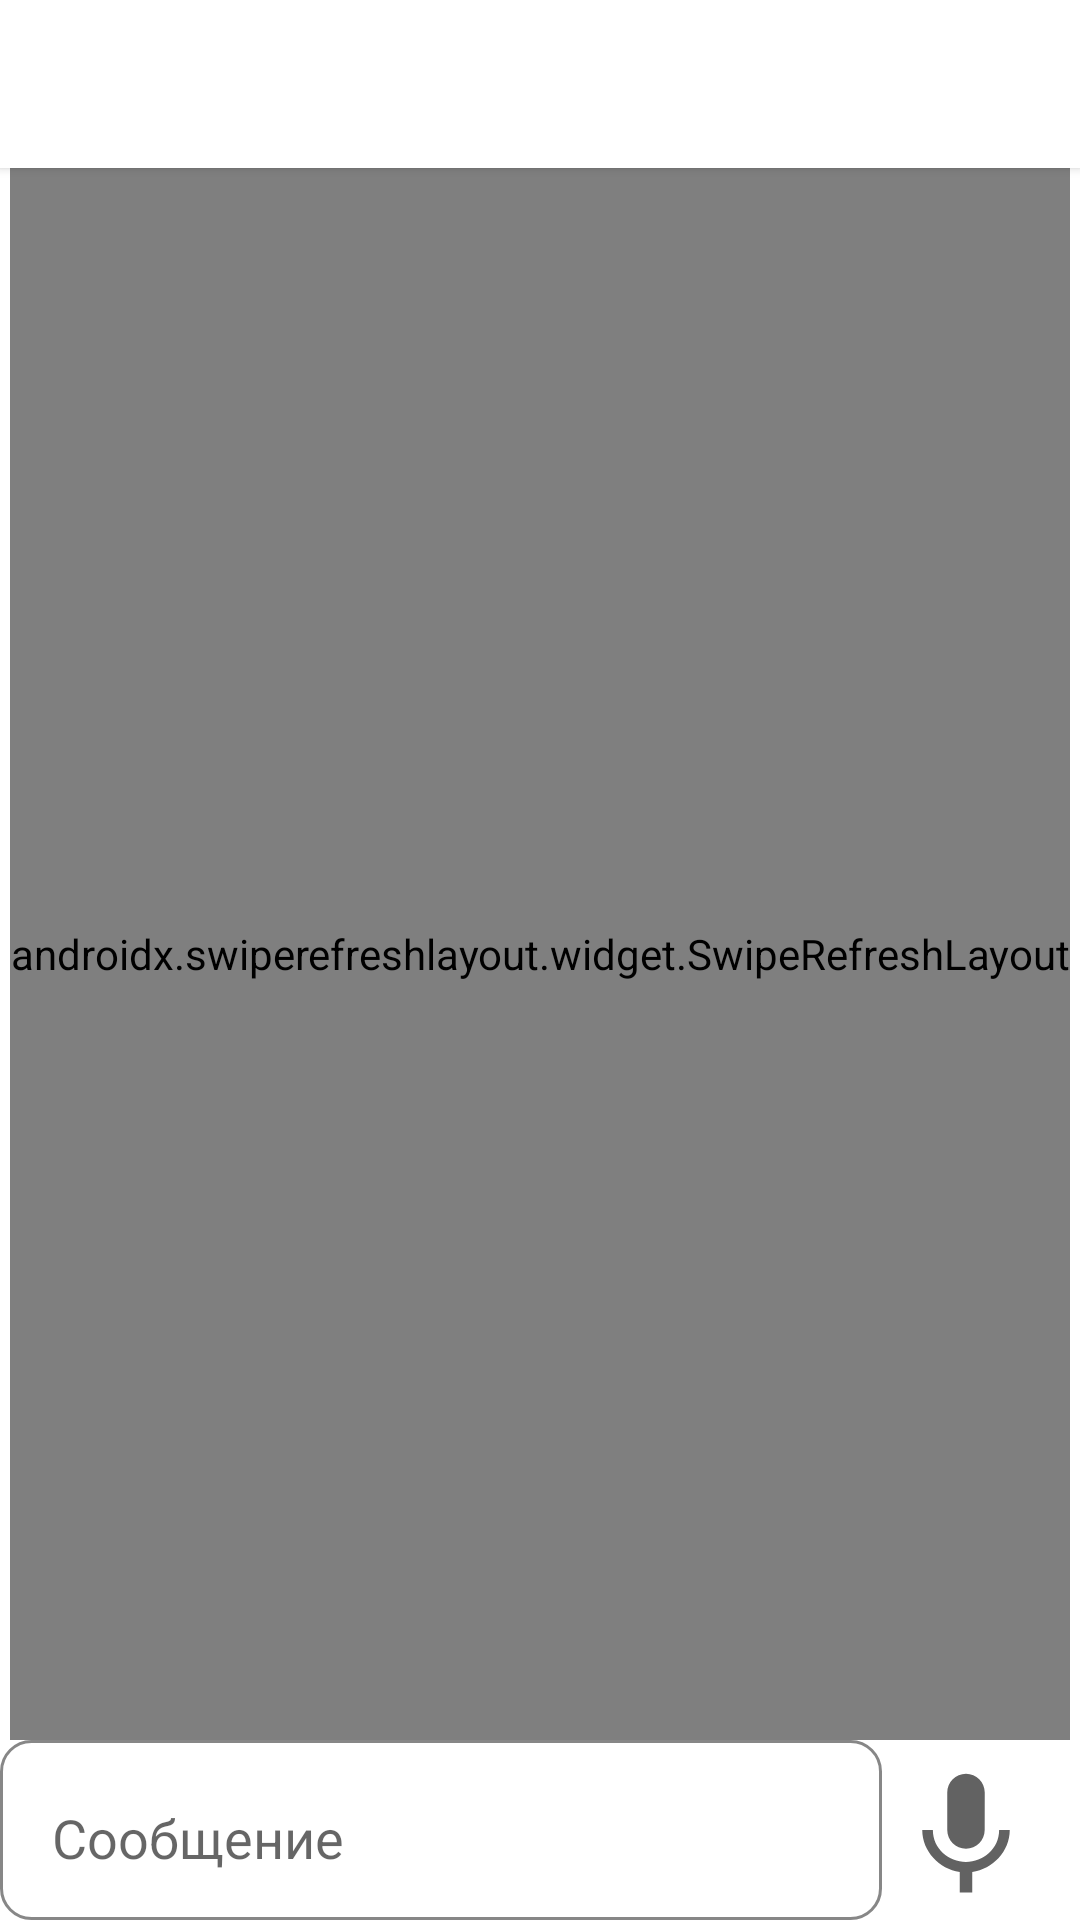

The Android layout XML behind this screen, and the referenced resources:
<!-- AndroidManifest.xml: application theme Theme.RsesTok -->
<!-- res/layout/fragment_single_chat.xml -->
<?xml version="1.0" encoding="utf-8"?>
<androidx.constraintlayout.widget.ConstraintLayout xmlns:android="http://schemas.android.com/apk/res/android"
    xmlns:app="http://schemas.android.com/apk/res-auto"
    xmlns:tools="http://schemas.android.com/tools"
    android:layout_width="match_parent"
    android:layout_height="match_parent">

    <androidx.appcompat.widget.Toolbar
        android:id="@+id/toolbar_single_chat"
        android:layout_width="0dp"
        android:layout_height="wrap_content"
        android:background="@color/white"
        android:elevation="2dp"
        android:minHeight="?attr/actionBarSize"
        android:theme="?attr/actionBarTheme"
        app:layout_constraintEnd_toEndOf="parent"
        app:layout_constraintStart_toStartOf="parent"
        app:layout_constraintTop_toTopOf="parent" />


    <EditText
        android:id="@+id/chat_input_message"
        android:layout_width="0dp"
        android:layout_height="60dp"
        android:background="@drawable/custom_input"
        android:drawablePadding="10dp"
        android:ems="10"
        android:hint="    Сообщение"
        android:inputType="textEmailAddress"
        android:minHeight="48dp"
        android:paddingTop="@dimen/appPading"
        app:layout_constraintBottom_toBottomOf="parent"
        app:layout_constraintEnd_toStartOf="@+id/send_btn"
        app:layout_constraintStart_toStartOf="parent">

    </EditText>


    <ImageView
        android:id="@+id/send_btn"
        android:layout_width="50dp"
        android:layout_height="0dp"
        android:layout_marginEnd="@dimen/activity_vertical_margin"
        android:background="@drawable/ripple_effect"
        android:src="@drawable/ic_send_massage"
        android:visibility="invisible"
        app:layout_constraintBottom_toBottomOf="parent"
        app:layout_constraintEnd_toEndOf="parent"
        app:layout_constraintTop_toTopOf="@+id/chat_input_message" />

    <ImageView
        android:id="@+id/voice_btn"
        android:layout_width="50dp"
        android:layout_height="0dp"
        android:layout_marginEnd="10dp"
        android:background="@drawable/ripple_effect"
        android:src="@drawable/ic_voice"
        android:visibility="visible"
        app:layout_constraintBottom_toBottomOf="parent"
        app:layout_constraintEnd_toEndOf="parent"
        app:layout_constraintStart_toEndOf="@+id/chat_input_message"
        app:layout_constraintTop_toTopOf="@+id/chat_input_message"
        app:layout_constraintVertical_bias="0.0" />

    <androidx.swiperefreshlayout.widget.SwipeRefreshLayout
        android:id="@+id/swipe_refresh"
        android:layout_width="wrap_content"
        android:layout_height="0dp"
        app:layout_constraintBottom_toTopOf="@+id/chat_input_message"
        app:layout_constraintEnd_toEndOf="parent"
        app:layout_constraintStart_toStartOf="parent"
        app:layout_constraintTop_toBottomOf="@+id/toolbar_single_chat">

        <androidx.recyclerview.widget.RecyclerView
            android:id="@+id/chat_rc_view"
            android:layout_width="0dp"
            android:layout_height="0dp"
            android:background="@color/gray2"
            app:layoutManager="androidx.recyclerview.widget.LinearLayoutManager"
            app:layout_constraintHorizontal_bias="0.0"
            app:layout_constraintVertical_bias="0.0"
            tools:listitem="@layout/message_item_text" />
    </androidx.swiperefreshlayout.widget.SwipeRefreshLayout>

</androidx.constraintlayout.widget.ConstraintLayout>
<!-- res/layout/message_item_text.xml (included above) -->
<?xml version="1.0" encoding="utf-8"?>
<androidx.constraintlayout.widget.ConstraintLayout xmlns:android="http://schemas.android.com/apk/res/android"
    xmlns:app="http://schemas.android.com/apk/res-auto"
    xmlns:tools="http://schemas.android.com/tools"
    android:layout_width="match_parent"
    android:layout_height="wrap_content"
    android:padding="5dp">

    <androidx.constraintlayout.widget.ConstraintLayout
        android:id="@+id/block_user_message"
        android:layout_width="wrap_content"
        android:layout_height="wrap_content"
        android:background="@drawable/bg_user_massage"
        android:visibility="visible"
        app:layout_constraintBottom_toBottomOf="parent"
        app:layout_constraintEnd_toEndOf="parent"
        app:layout_constraintTop_toTopOf="parent">

        <TextView
            android:id="@+id/chat_user_message"
            android:layout_width="match_parent"
            android:layout_height="wrap_content"
            android:gravity="end"
            android:padding="@dimen/appPading"
            android:textColor="@color/black"
            app:layout_constraintEnd_toEndOf="parent"
            app:layout_constraintTop_toTopOf="parent"
            tools:text="Здарова" />

        <TextView
            android:id="@+id/chat_user_time"
            android:layout_width="match_parent"
            android:layout_height="wrap_content"
            android:gravity="end"
            android:paddingEnd="@dimen/appPading"
            android:textColor="@color/black"
            android:textSize="10dp"
            app:layout_constraintBottom_toBottomOf="parent"
            app:layout_constraintEnd_toEndOf="parent"
            app:layout_constraintTop_toBottomOf="@id/chat_user_message"
            tools:text="21:00" />
    </androidx.constraintlayout.widget.ConstraintLayout>

    <androidx.constraintlayout.widget.ConstraintLayout
        android:id="@+id/block_received_message"
        android:layout_width="wrap_content"
        android:layout_height="wrap_content"
        android:background="@drawable/bg_receiving_message"
        android:visibility="visible"
        app:layout_constraintBottom_toBottomOf="parent"
        app:layout_constraintStart_toStartOf="parent"
        app:layout_constraintTop_toTopOf="parent">


        <TextView
            android:id="@+id/chat_received_message"
            android:layout_width="match_parent"
            android:layout_height="wrap_content"
            android:gravity="start"
            android:padding="@dimen/appPading"
            android:textColor="@color/black"
            app:layout_constraintEnd_toEndOf="parent"
            app:layout_constraintTop_toTopOf="parent"
            tools:text="Здарова" />

        <TextView
            android:id="@+id/chat_received_time"
            android:layout_width="match_parent"
            android:layout_height="wrap_content"
            android:gravity="end"
            android:paddingEnd="@dimen/appPading"
            android:textColor="@color/black"
            android:textSize="10dp"
            app:layout_constraintBottom_toBottomOf="parent"
            app:layout_constraintEnd_toEndOf="parent"
            app:layout_constraintTop_toBottomOf="@id/chat_received_message"
            tools:text="21:00" />
    </androidx.constraintlayout.widget.ConstraintLayout>



</androidx.constraintlayout.widget.ConstraintLayout>
<!-- resources referenced by this layout -->
<resources>
  <color name="black">#FF000000</color>
  <color name="gray2">#E6E6E6</color>
  <color name="white">#FFFFFFFF</color>
  <dimen name="activity_vertical_margin">16dp</dimen>
  <dimen name="appPading">5dp</dimen>
  <!-- drawable bg_user_massage (drawable-v24) -->
  <?xml version="1.0" encoding="utf-8"?>
  <shape xmlns:android="http://schemas.android.com/apk/res/android">
      <solid android:color="@color/green"/>
      <corners android:radius="10dp" />
  </shape>
  <!-- drawable custom_input (drawable) -->
  <?xml version="1.0" encoding="utf-8"?>
  <selector xmlns:android="http://schemas.android.com/apk/res/android">
      <item android:state_enabled="true" android:state_focused="true">
          <shape android:shape="rectangle">
              <solid android:color="@color/white" />
              <corners android:radius="10dp" />
              <stroke android:color="@color/purple_200" android:width="1dp" />
          </shape>
      </item>
  
      <item android:state_enabled="true">
          <shape android:shape="rectangle">
              <solid android:color="@color/white" />
              <corners android:radius="10dp" />
              <stroke android:color="@color/gray" android:width="1dp" />
          </shape>
      </item>
  </selector>
  <!-- drawable ic_voice (drawable-v24) -->
  <vector android:height="24dp" android:tint="#626262"
      android:viewportHeight="24" android:viewportWidth="24"
      android:width="24dp" xmlns:android="http://schemas.android.com/apk/res/android">
      <path android:fillColor="@android:color/white" android:pathData="M12,15c1.66,0 2.99,-1.34 2.99,-3L15,6c0,-1.66 -1.34,-3 -3,-3S9,4.34 9,6v6c0,1.66 1.34,3 3,3zM17.3,12c0,3 -2.54,5.1 -5.3,5.1S6.7,15 6.7,12L5,12c0,3.42 2.72,6.23 6,6.72L11,22h2v-3.28c3.28,-0.48 6,-3.3 6,-6.72h-1.7z"/>
  </vector>
  <!-- drawable ripple_effect (drawable-v24) -->
  <?xml version="1.0" encoding="utf-8"?>
  <ripple xmlns:android="http://schemas.android.com/apk/res/android" android:color="@color/gray">
      
      <item android:state_pressed="true">
          <shape android:shape="rectangle">
              <corners android:radius="10dp"/>
              <solid android:color="@color/white"/>
          </shape>
      </item>
  </ripple>
  <style name="Theme.RsesTok" parent="Theme.MaterialComponents.DayNight.NoActionBar">
          
          <item name="colorPrimary">@color/purple_500</item>
          <item name="colorPrimaryVariant">@color/purple_700</item>
          <item name="colorOnPrimary">@color/white</item>
          
          <item name="colorSecondary">@color/teal_200</item>
          <item name="colorSecondaryVariant">@color/teal_700</item>
          <item name="colorOnSecondary">@color/black</item>
          
          <item name="android:statusBarColor" tools:targetApi="l">?attr/colorOnPrimary</item>
          
      </style>
  <color name="green">#B058CC7F</color>
  <color name="purple_200">#FFBB86FC</color>
  <color name="gray">#878787</color>
  <color name="purple_500">#FF6200EE</color>
  <color name="purple_700">#FF3700B3</color>
  <color name="teal_200">#FF03DAC5</color>
  <color name="teal_700">#FF018786</color>
</resources>
